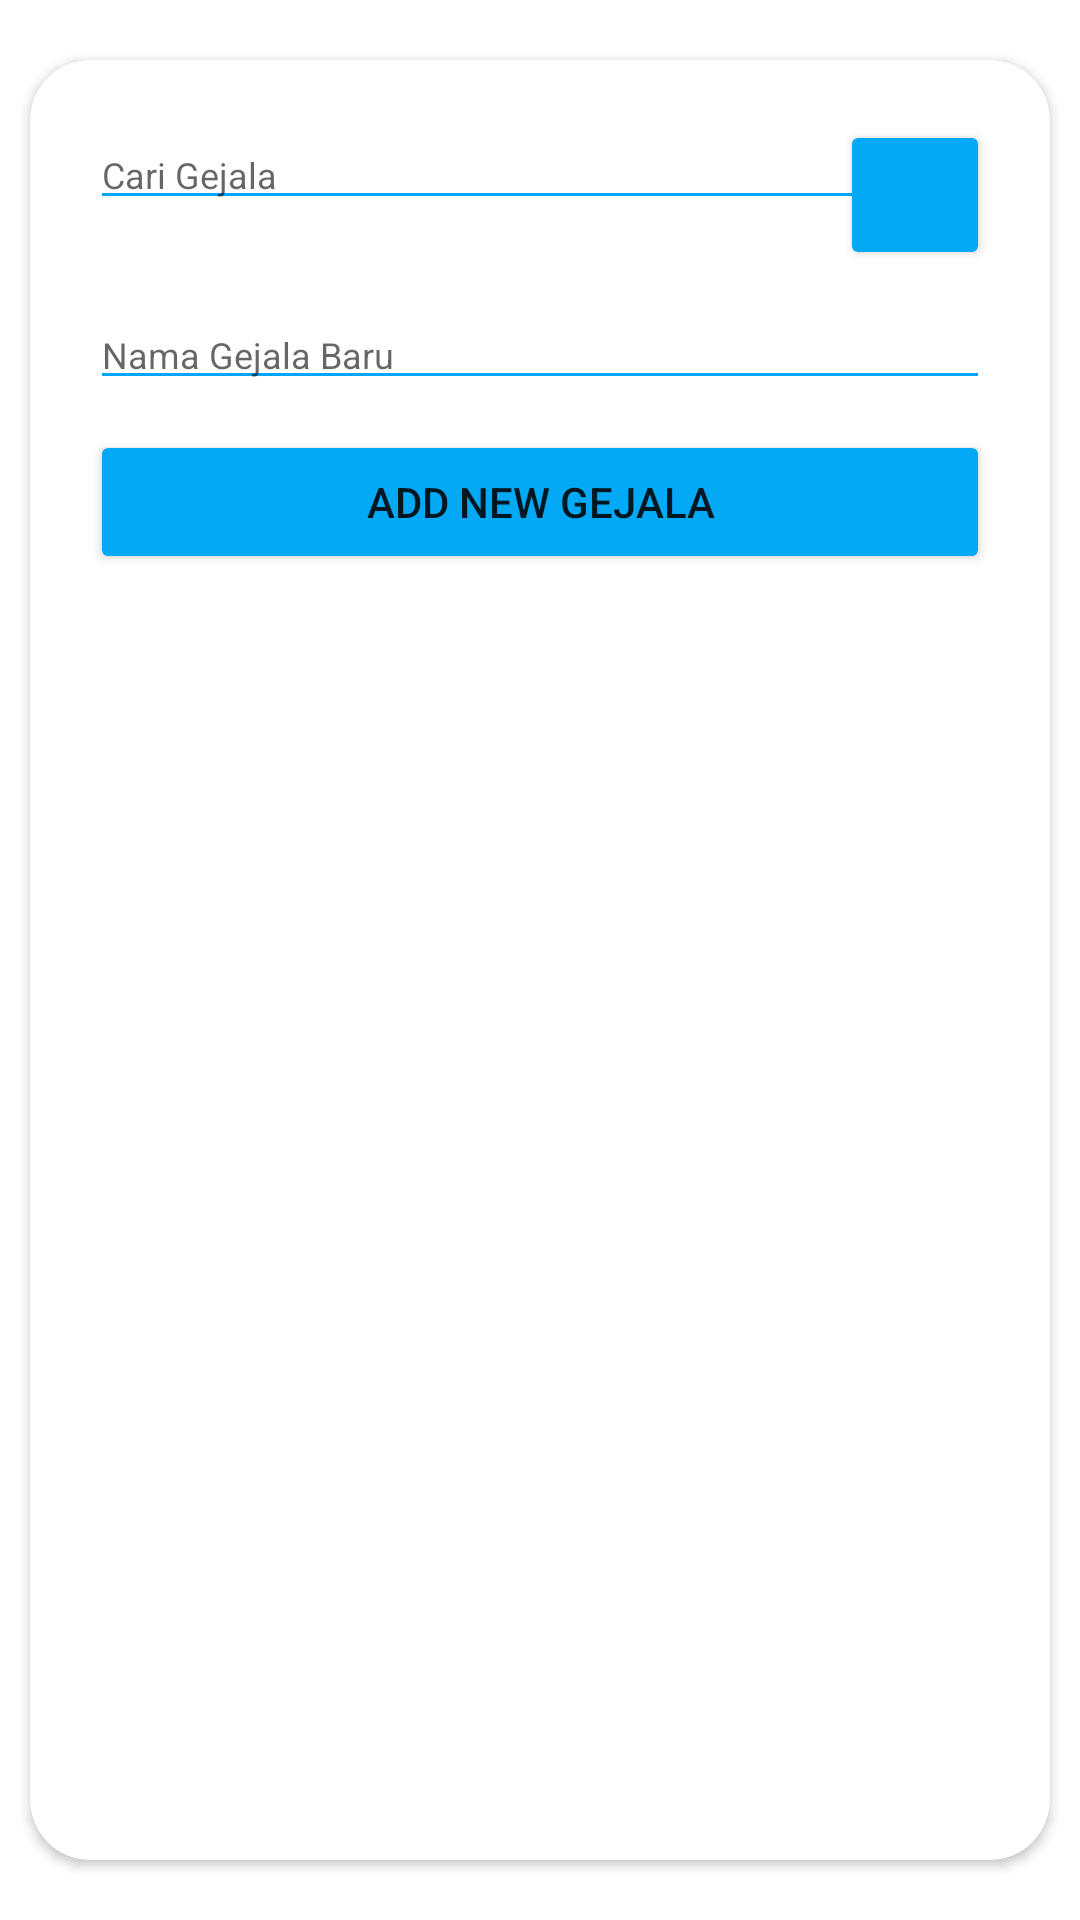

This screen was rendered from an Android layout file. Write that file and the resources it references.
<!-- AndroidManifest.xml: application theme Theme.SickApp -->
<!-- res/layout/activity_add_gejala.xml -->
<?xml version="1.0" encoding="utf-8"?>
<FrameLayout xmlns:android="http://schemas.android.com/apk/res/android"
    xmlns:app="http://schemas.android.com/apk/res-auto"
    xmlns:tools="http://schemas.android.com/tools"
    android:layout_width="match_parent"
    android:layout_height="match_parent"
    tools:context=".Add_gejala">
    <LinearLayout
        android:layout_width="match_parent"
        android:layout_height="match_parent"
        android:layout_alignParentTop="true"
        android:weightSum="12">

        <LinearLayout
            style="@style/parent"
            android:layout_weight="3"
            android:background="@drawable/login_shape_bk"
            android:orientation="vertical">

            <ImageView
                style="@style/parent"
                android:background="@drawable/ic_login_bk"
                android:contentDescription="login background" />

        </LinearLayout>
    </LinearLayout>
    <androidx.cardview.widget.CardView
        style="@style/loginCard"
        android:layout_width="match_parent"
        android:layout_height="wrap_content"
        android:layout_gravity="center"
        android:layout_marginLeft="10dp"
        android:layout_marginTop="@dimen/loginViewsMargin"
        android:layout_marginRight="10dp"
        android:layout_marginBottom="@dimen/loginViewsMargin"
        android:background="@color/whiteCardColor"
        android:elevation="10dp"
        app:cardCornerRadius="@dimen/loginCardRadius">
        <LinearLayout
            style="@style/linearParent"
            android:layout_gravity="center"
            android:padding="@dimen/loginViewsMargin">
            <RelativeLayout
                style="@style/loginCard"
                android:layout_width="match_parent"
                android:layout_height="wrap_content"
                android:background="@color/whiteCardColor"
                app:cardCornerRadius="16dp">

                <EditText
                    android:id="@+id/incarigejala"
                    style="@style/modifiedEditText"
                    android:layout_width="270dp"
                    android:layout_height="wrap_content"
                    android:ems="10"
                    android:hint="Cari Gejala"
                    android:inputType="textPersonName" />

                <Button
                    android:id="@+id/btncarigejala"
                    android:layout_width="50dp"
                    android:layout_height="50dp"
                    android:layout_alignParentRight="true"
                    android:layout_centerInParent="true"
                    android:backgroundTint="#03A9F4"
                    app:icon="@drawable/baseline_search_24" />
            </RelativeLayout>


            <EditText
                android:id="@+id/innamagejala"
                style="@style/modifiedEditText"
                android:layout_width="match_parent"
                android:layout_height="wrap_content"
                android:layout_marginTop="10dp"
                android:ems="10"
                android:hint="Nama Gejala Baru"
                android:inputType="textPersonName"
                app:layout_constraintEnd_toEndOf="parent"
                app:layout_constraintStart_toStartOf="parent"
                app:layout_constraintTop_toTopOf="parent" />

            <Button
                android:id="@+id/btnaddnewgejala"
                android:layout_width="match_parent"
                android:layout_height="wrap_content"
                android:layout_marginTop="10dp"
                android:backgroundTint="#03A9F4"
                app:rippleColor="#FFEB3B"
                android:text="add new gejala"
                app:cornerRadius="20dp"
                app:layout_constraintEnd_toEndOf="@+id/innamagejala"
                app:layout_constraintStart_toStartOf="@+id/innamagejala"
                app:layout_constraintTop_toBottomOf="@+id/innamagejala" />

            <ListView
                android:id="@+id/listgejala"
                android:layout_width="match_parent"
                android:overScrollMode="always"
                android:layout_height="458dp"
                android:layout_marginTop="16dp"
                app:layout_constraintBottom_toBottomOf="parent"
                app:layout_constraintEnd_toEndOf="@+id/innamagejala"
                app:layout_constraintHorizontal_bias="1.0"
                app:layout_constraintStart_toStartOf="@+id/innamagejala"
                app:layout_constraintTop_toBottomOf="@+id/incarigejala"
                app:layout_constraintVertical_bias="0.0" />
        </LinearLayout>
    </androidx.cardview.widget.CardView>


</FrameLayout>
<!-- resources referenced by this layout -->
<resources>
  <color name="whiteCardColor">#fff</color>
  <dimen name="loginCardRadius">20dp</dimen>
  <dimen name="loginViewsMargin">20dp</dimen>
  <style name="linearParent" parent="parent">
          <item name="android:orientation">vertical</item>
      </style>
  <style name="loginCard" parent="parent" />
  <style name="modifiedEditText" parent="parent">
          <item name="android:textSize">@dimen/newsMoreTextSize</item>
          <item name="android:backgroundTint">@color/primaryTextColor</item>
      </style>
  <style name="parent">
          <item name="android:layout_width">match_parent</item>
          <item name="android:layout_height">wrap_content</item>
      </style>
  <style name="Theme.SickApp" parent="Theme.MaterialComponents.DayNight.DarkActionBar">
          
          <item name="colorPrimary">@color/purple_500</item>
          <item name="colorPrimaryVariant">@color/purple_700</item>
          <item name="colorOnPrimary">@color/white</item>
          
          <item name="colorSecondary">@color/teal_200</item>
          <item name="colorSecondaryVariant">@color/teal_700</item>
          <item name="colorOnSecondary">@color/black</item>
          
          <item name="android:statusBarColor" tools:targetApi="l">?attr/colorPrimaryVariant</item>
          
      </style>
  <dimen name="newsMoreTextSize">12sp</dimen>
  <color name="primaryTextColor">#00a5ff</color>
  <color name="purple_500">#FF6200EE</color>
  <color name="purple_700">#FF3700B3</color>
  <color name="white">#FFFFFFFF</color>
  <color name="teal_200">#FF03DAC5</color>
  <color name="teal_700">#FF018786</color>
  <color name="black">#FF000000</color>
</resources>
